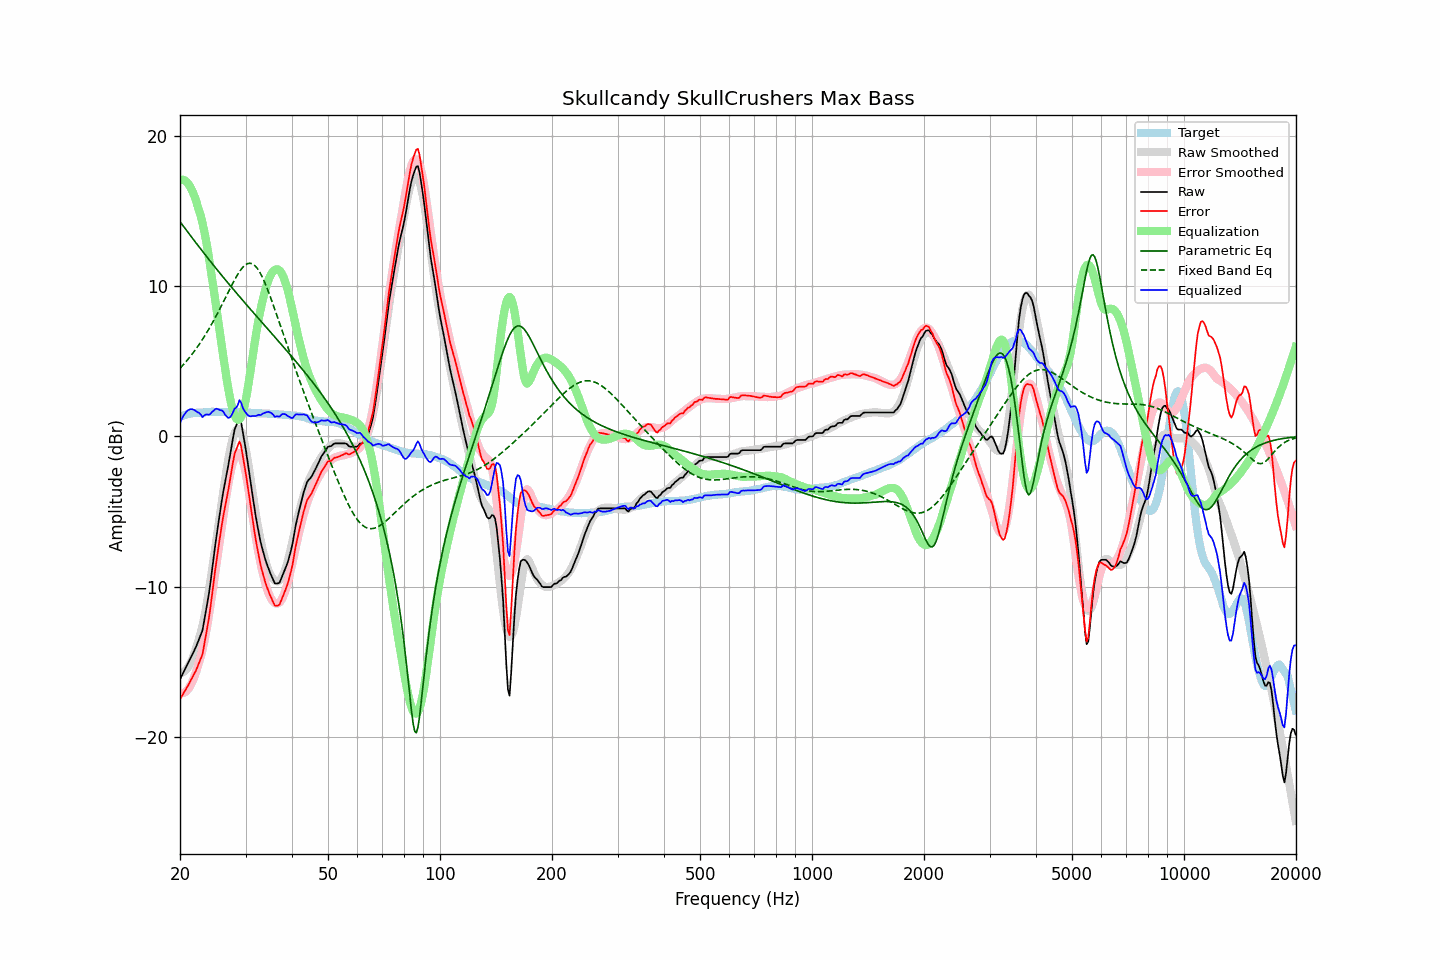

Source data for this figure (header and first rows):
frequency, raw, error, smoothed, error_smoothed, equalization, parametric_eq, fixed_band_eq, equalized_raw, equalized_smoothed, target
20.00, -16.19, -17.51, -15.74, -17.08, 17.08, 14.30, 4.53, 0.89, 1.34, 1.32
20.20, -15.97, -17.33, -15.74, -17.10, 17.10, 14.16, 4.65, 1.14, 1.37, 1.36
20.40, -15.74, -17.13, -15.70, -17.09, 17.09, 14.02, 4.76, 1.35, 1.40, 1.39
20.61, -15.54, -16.96, -15.62, -17.05, 17.05, 13.87, 4.89, 1.51, 1.42, 1.42
20.81, -15.31, -16.77, -15.51, -16.96, 16.96, 13.73, 5.01, 1.65, 1.45, 1.46
21.02, -15.10, -16.59, -15.37, -16.84, 16.84, 13.59, 5.14, 1.74, 1.47, 1.50
21.23, -14.89, -16.39, -15.19, -16.68, 16.68, 13.45, 5.27, 1.80, 1.49, 1.51
21.44, -14.66, -16.19, -14.97, -16.49, 16.49, 13.30, 5.40, 1.82, 1.52, 1.53
21.66, -14.46, -16.01, -14.72, -16.26, 16.26, 13.16, 5.54, 1.80, 1.53, 1.55
21.87, -14.23, -15.79, -14.44, -15.99, 15.99, 13.02, 5.69, 1.76, 1.55, 1.56
22.09, -14.00, -15.58, -14.12, -15.68, 15.68, 12.88, 5.83, 1.68, 1.57, 1.58
22.31, -13.73, -15.31, -13.76, -15.34, 15.34, 12.74, 5.98, 1.61, 1.58, 1.58
22.54, -13.46, -15.04, -13.43, -15.02, 15.02, 12.60, 6.14, 1.56, 1.59, 1.58
22.76, -13.18, -14.78, -13.04, -14.64, 14.64, 12.47, 6.30, 1.45, 1.60, 1.59
22.99, -12.92, -14.51, -12.59, -14.20, 14.20, 12.33, 6.46, 1.28, 1.61, 1.59
23.22, -12.32, -13.92, -12.10, -13.71, 13.71, 12.19, 6.63, 1.39, 1.61, 1.60
23.45, -11.70, -13.31, -11.54, -13.16, 13.16, 12.05, 6.80, 1.46, 1.62, 1.61
23.69, -11.10, -12.72, -10.93, -12.56, 12.56, 11.92, 6.98, 1.46, 1.62, 1.62
23.92, -10.47, -12.10, -10.28, -11.90, 11.90, 11.78, 7.16, 1.44, 1.63, 1.63
24.16, -9.70, -11.34, -9.58, -11.21, 11.21, 11.65, 7.34, 1.51, 1.63, 1.64
24.40, -8.85, -10.50, -8.86, -10.49, 10.49, 11.51, 7.53, 1.64, 1.63, 1.65
24.65, -8.04, -9.68, -8.12, -9.76, 9.76, 11.38, 7.73, 1.71, 1.63, 1.64
24.89, -7.18, -8.82, -7.37, -9.01, 9.01, 11.25, 7.93, 1.83, 1.64, 1.64
25.14, -6.42, -8.05, -6.62, -8.26, 8.26, 11.11, 8.13, 1.84, 1.64, 1.64
25.39, -5.69, -7.33, -5.86, -7.49, 7.49, 10.98, 8.33, 1.80, 1.64, 1.63
25.65, -4.99, -6.62, -5.10, -6.74, 6.74, 10.85, 8.54, 1.75, 1.64, 1.63
25.91, -4.28, -5.90, -4.38, -6.01, 6.01, 10.72, 8.75, 1.73, 1.63, 1.62
26.16, -3.64, -5.27, -3.65, -5.28, 5.28, 10.59, 8.96, 1.64, 1.63, 1.63
26.43, -3.09, -4.72, -2.92, -4.55, 4.55, 10.46, 9.18, 1.45, 1.63, 1.63
26.69, -2.52, -4.14, -2.22, -3.85, 3.85, 10.33, 9.39, 1.33, 1.63, 1.63
26.96, -1.96, -3.59, -1.58, -3.20, 3.20, 10.20, 9.61, 1.24, 1.62, 1.63
27.23, -1.35, -2.98, -1.00, -2.62, 2.62, 10.07, 9.82, 1.27, 1.62, 1.63
27.50, -0.72, -2.34, -0.50, -2.11, 2.11, 9.95, 10.03, 1.40, 1.62, 1.62
27.77, -0.09, -1.70, -0.08, -1.70, 1.70, 9.82, 10.24, 1.61, 1.62, 1.61
28.05, 0.47, -1.15, 0.23, -1.39, 1.39, 9.69, 10.44, 1.85, 1.61, 1.61
28.33, 0.74, -0.86, 0.43, -1.19, 1.19, 9.57, 10.63, 1.92, 1.61, 1.60
28.62, 1.00, -0.61, 0.51, -1.10, 1.10, 9.44, 10.81, 2.10, 1.61, 1.61
28.90, 1.27, -0.33, 0.46, -1.14, 1.14, 9.32, 10.97, 2.42, 1.61, 1.61
29.19, 0.95, -0.64, 0.30, -1.31, 1.31, 9.19, 11.12, 2.26, 1.60, 1.59
29.48, 0.34, -1.26, 0.01, -1.59, 1.59, 9.07, 11.25, 1.92, 1.60, 1.60
29.78, -0.27, -1.87, -0.39, -1.99, 1.99, 8.94, 11.36, 1.72, 1.59, 1.60
30.08, -0.92, -2.51, -0.90, -2.49, 2.49, 8.82, 11.45, 1.58, 1.59, 1.60
30.38, -1.66, -3.24, -1.51, -3.09, 3.09, 8.69, 11.50, 1.44, 1.58, 1.59
30.68, -2.41, -3.99, -2.18, -3.76, 3.76, 8.57, 11.53, 1.36, 1.58, 1.58
30.99, -3.14, -4.71, -2.90, -4.47, 4.47, 8.45, 11.53, 1.33, 1.57, 1.57
31.30, -3.84, -5.41, -3.63, -5.20, 5.20, 8.32, 11.49, 1.36, 1.57, 1.57
31.61, -4.54, -6.11, -4.35, -5.91, 5.91, 8.20, 11.43, 1.37, 1.56, 1.57
31.93, -5.25, -6.80, -5.05, -6.60, 6.60, 8.08, 11.33, 1.36, 1.56, 1.55
32.24, -5.85, -7.40, -5.70, -7.25, 7.25, 7.96, 11.20, 1.40, 1.55, 1.54
32.57, -6.39, -7.93, -6.29, -7.84, 7.84, 7.84, 11.04, 1.45, 1.55, 1.54
32.89, -6.96, -8.50, -6.84, -8.38, 8.38, 7.71, 10.86, 1.42, 1.54, 1.54
33.22, -7.40, -8.93, -7.34, -8.88, 8.88, 7.59, 10.66, 1.48, 1.53, 1.53
33.55, -7.79, -9.32, -7.81, -9.34, 9.34, 7.47, 10.43, 1.55, 1.53, 1.53
33.89, -8.17, -9.69, -8.22, -9.75, 9.75, 7.35, 10.18, 1.58, 1.52, 1.53
34.23, -8.48, -10.01, -8.59, -10.11, 10.11, 7.23, 9.92, 1.62, 1.52, 1.52
34.57, -8.78, -10.29, -8.90, -10.41, 10.41, 7.11, 9.64, 1.64, 1.51, 1.51
34.92, -9.06, -10.57, -9.16, -10.66, 10.66, 6.98, 9.36, 1.60, 1.51, 1.51
35.27, -9.31, -10.82, -9.36, -10.86, 10.86, 6.86, 9.06, 1.55, 1.50, 1.50
35.62, -9.55, -11.04, -9.51, -11.00, 11.00, 6.74, 8.76, 1.44, 1.49, 1.49
35.97, -9.79, -11.27, -9.60, -11.09, 11.09, 6.62, 8.45, 1.30, 1.49, 1.48
... 635 more rows
